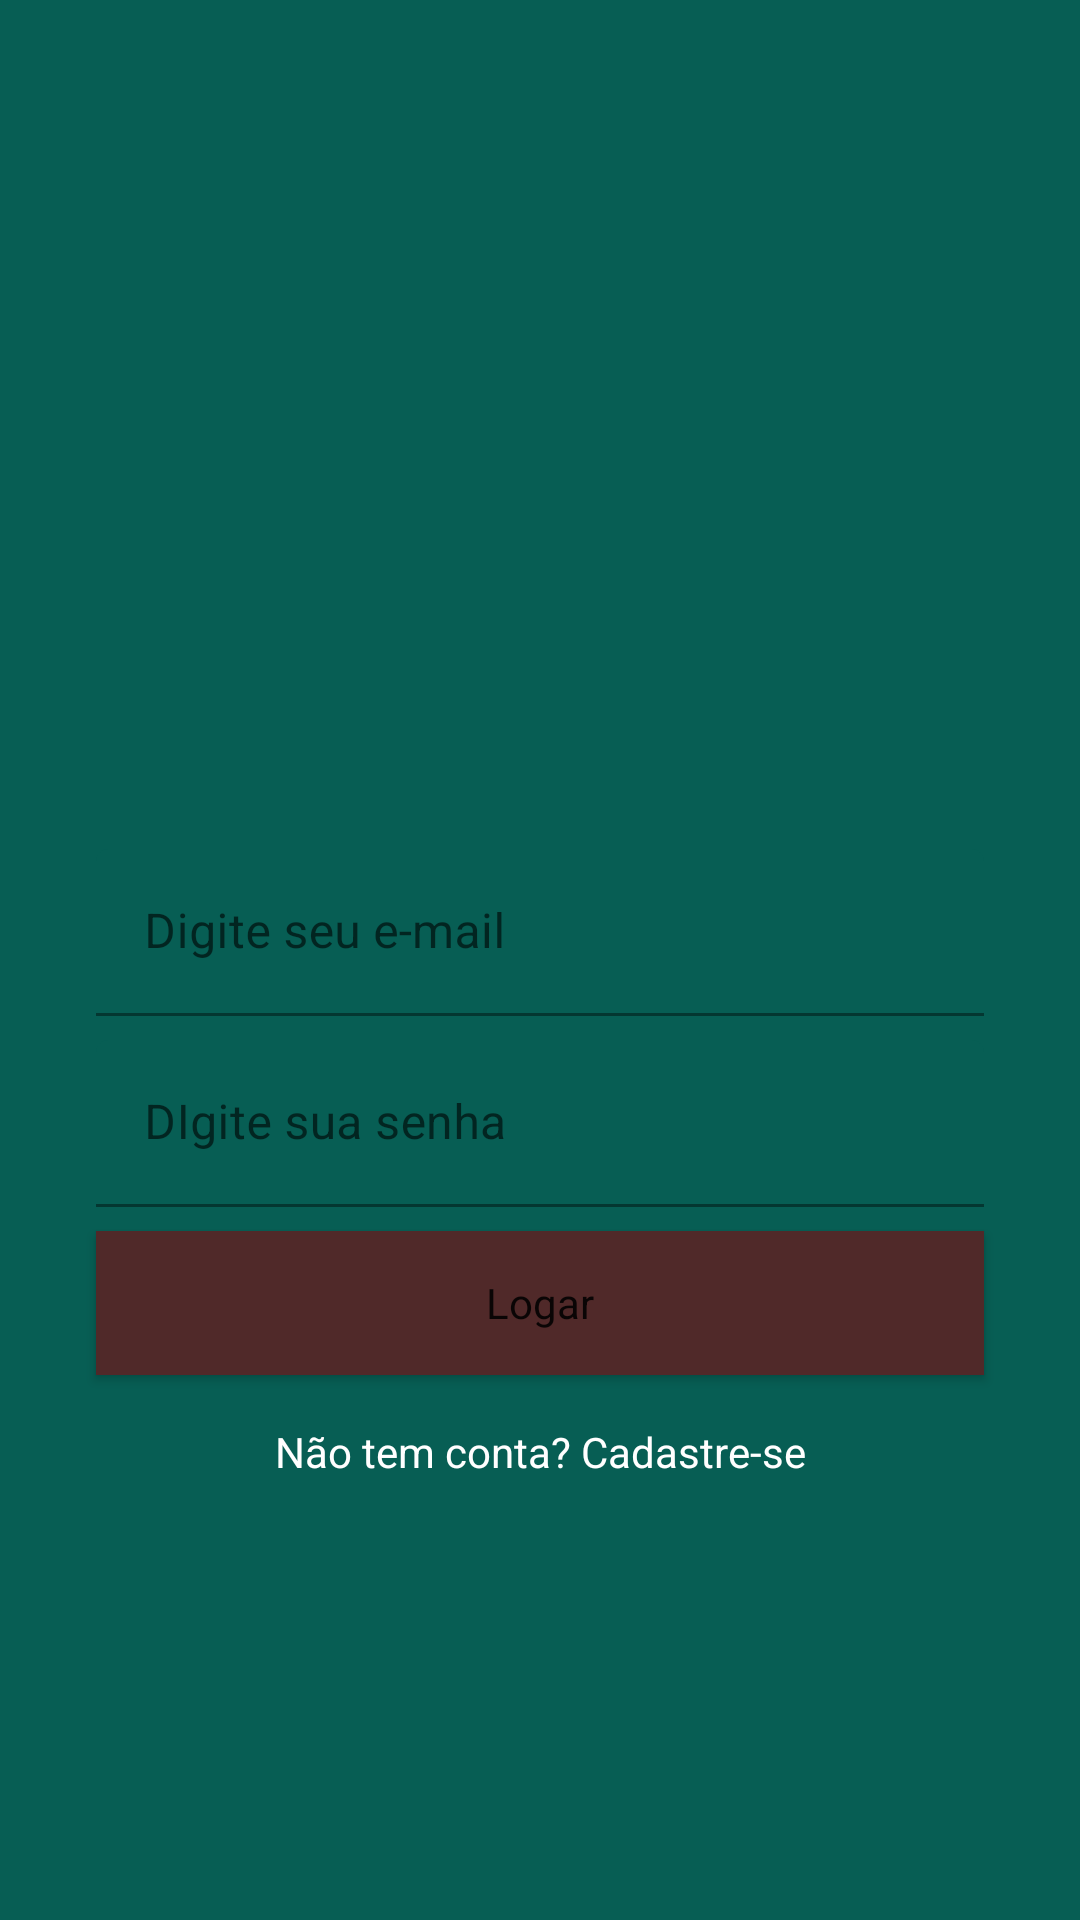

Here is an Android app screen rendered from its layout file. Give the layout XML and the strings, colors and styles it references.
<!-- AndroidManifest.xml: application theme Theme.WhatsAppClone -->
<!-- res/layout/activity_login.xml -->
<?xml version="1.0" encoding="utf-8"?>
<androidx.constraintlayout.widget.ConstraintLayout xmlns:android="http://schemas.android.com/apk/res/android"
    xmlns:app="http://schemas.android.com/apk/res-auto"
    xmlns:tools="http://schemas.android.com/tools"
    android:layout_width="match_parent"
    android:layout_height="match_parent"
    android:background="@color/colorPrimary"
    tools:context=".activity.LoginActivity">

    <ImageView
        android:id="@+id/imageView"
        android:layout_width="200dp"
        android:layout_height="157dp"
        app:layout_constraintBottom_toTopOf="@+id/textInputLayout3"
        app:layout_constraintEnd_toEndOf="parent"
        app:layout_constraintStart_toStartOf="parent"
        app:layout_constraintTop_toTopOf="parent"
        app:layout_constraintVertical_chainStyle="packed"
        app:srcCompat="@drawable/logo" />

    <com.google.android.material.textfield.TextInputLayout
        android:id="@+id/textInputLayout3"
        android:layout_width="0dp"
        android:layout_height="wrap_content"
        android:layout_marginStart="32dp"
        android:layout_marginTop="8dp"
        android:layout_marginEnd="32dp"
        app:boxBackgroundColor="@color/colorPrimary"
        app:boxBackgroundMode="filled"
        app:layout_constraintBottom_toTopOf="@+id/textInputLayout4"
        app:layout_constraintEnd_toEndOf="parent"
        app:layout_constraintStart_toStartOf="parent"
        app:layout_constraintTop_toBottomOf="@+id/imageView">

        <com.google.android.material.textfield.TextInputEditText
            android:id="@+id/editLoginEmail"
            android:layout_width="match_parent"
            android:layout_height="wrap_content"
            android:hint="@string/digite_e_mail"
            android:inputType="textEmailAddress"
            android:textColor="@color/teal_200"
            android:textColorHighlight="@color/teal_200" />
    </com.google.android.material.textfield.TextInputLayout>

    <com.google.android.material.textfield.TextInputLayout
        android:id="@+id/textInputLayout4"
        android:layout_width="0dp"
        android:layout_height="wrap_content"
        android:layout_marginStart="32dp"
        android:layout_marginTop="8dp"
        android:layout_marginEnd="32dp"
        app:boxBackgroundColor="@color/colorPrimary"
        app:boxBackgroundMode="filled"
        app:layout_constraintBottom_toTopOf="@+id/button"
        app:layout_constraintEnd_toEndOf="parent"
        app:layout_constraintStart_toStartOf="parent"
        app:layout_constraintTop_toBottomOf="@+id/textInputLayout3">

        <com.google.android.material.textfield.TextInputEditText
            android:id="@+id/editLoginSenha"
            android:layout_width="match_parent"
            android:layout_height="wrap_content"
            android:hint="@string/digite_sua_senha"
            android:inputType="textPassword" />

    </com.google.android.material.textfield.TextInputLayout>

    <Button
        android:id="@+id/button"
        style="@style/Platform.MaterialComponents.Light"
        android:layout_width="0dp"
        android:layout_height="wrap_content"
        android:layout_marginStart="32dp"
        android:layout_marginTop="8dp"
        android:layout_marginEnd="32dp"
        android:background="@color/colorPrimaryDark"
        android:backgroundTint="#502929"
        android:onClick="validarAutenticacaoUsuario"
        android:text="@string/logar"
        android:theme="@style/Widget.AppCompat.Button"
        android:visibility="visible"
        app:iconTint="#FFFFFF"
        app:layout_constraintBottom_toTopOf="@+id/textView"
        app:layout_constraintEnd_toEndOf="parent"
        app:layout_constraintStart_toStartOf="parent"
        app:layout_constraintTop_toBottomOf="@+id/textInputLayout4" />

    <TextView
        android:id="@+id/textView"
        android:layout_width="wrap_content"
        android:layout_height="wrap_content"
        android:layout_marginTop="16dp"
        android:minHeight="48dp"
        android:onClick="abrirTelaCadastro"
        android:text="@string/nao_tem_conta"
        android:textAlignment="center"
        android:textColor="@color/white"
        app:layout_constraintBottom_toBottomOf="parent"
        app:layout_constraintEnd_toEndOf="parent"
        app:layout_constraintStart_toStartOf="parent"
        app:layout_constraintTop_toBottomOf="@+id/button" />

</androidx.constraintlayout.widget.ConstraintLayout>
<!-- resources referenced by this layout -->
<resources>
  <color name="colorPrimary">#075e54</color>
  <color name="colorPrimaryDark">#054d44</color>
  <color name="teal_200">#FF03DAC5</color>
  <color name="white">#FFFFFFFF</color>
  <string name="digite_e_mail">Digite seu e-mail</string>
  <string name="digite_sua_senha">DIgite sua senha</string>
  <string name="logar">Logar</string>
  <string name="nao_tem_conta">Não tem conta? Cadastre-se</string>
  <style name="Theme.WhatsAppClone" parent="Theme.MaterialComponents.DayNight.NoActionBar">
          
          <item name="colorPrimary">@color/colorPrimary</item>
          <item name="colorPrimaryVariant">@color/colorPrimaryDark</item>
          <item name="colorOnPrimary">@color/white</item>
          
          <item name="colorSecondary">@color/teal_200</item>
          <item name="colorSecondaryVariant">@color/teal_700</item>
          <item name="colorOnSecondary">@color/black</item>
          
          <item name="android:statusBarColor" tools:targetApi="l">?attr/colorPrimaryVariant</item>
          
      </style>
  <color name="teal_700">#FF018786</color>
  <color name="black">#FF000000</color>
</resources>
